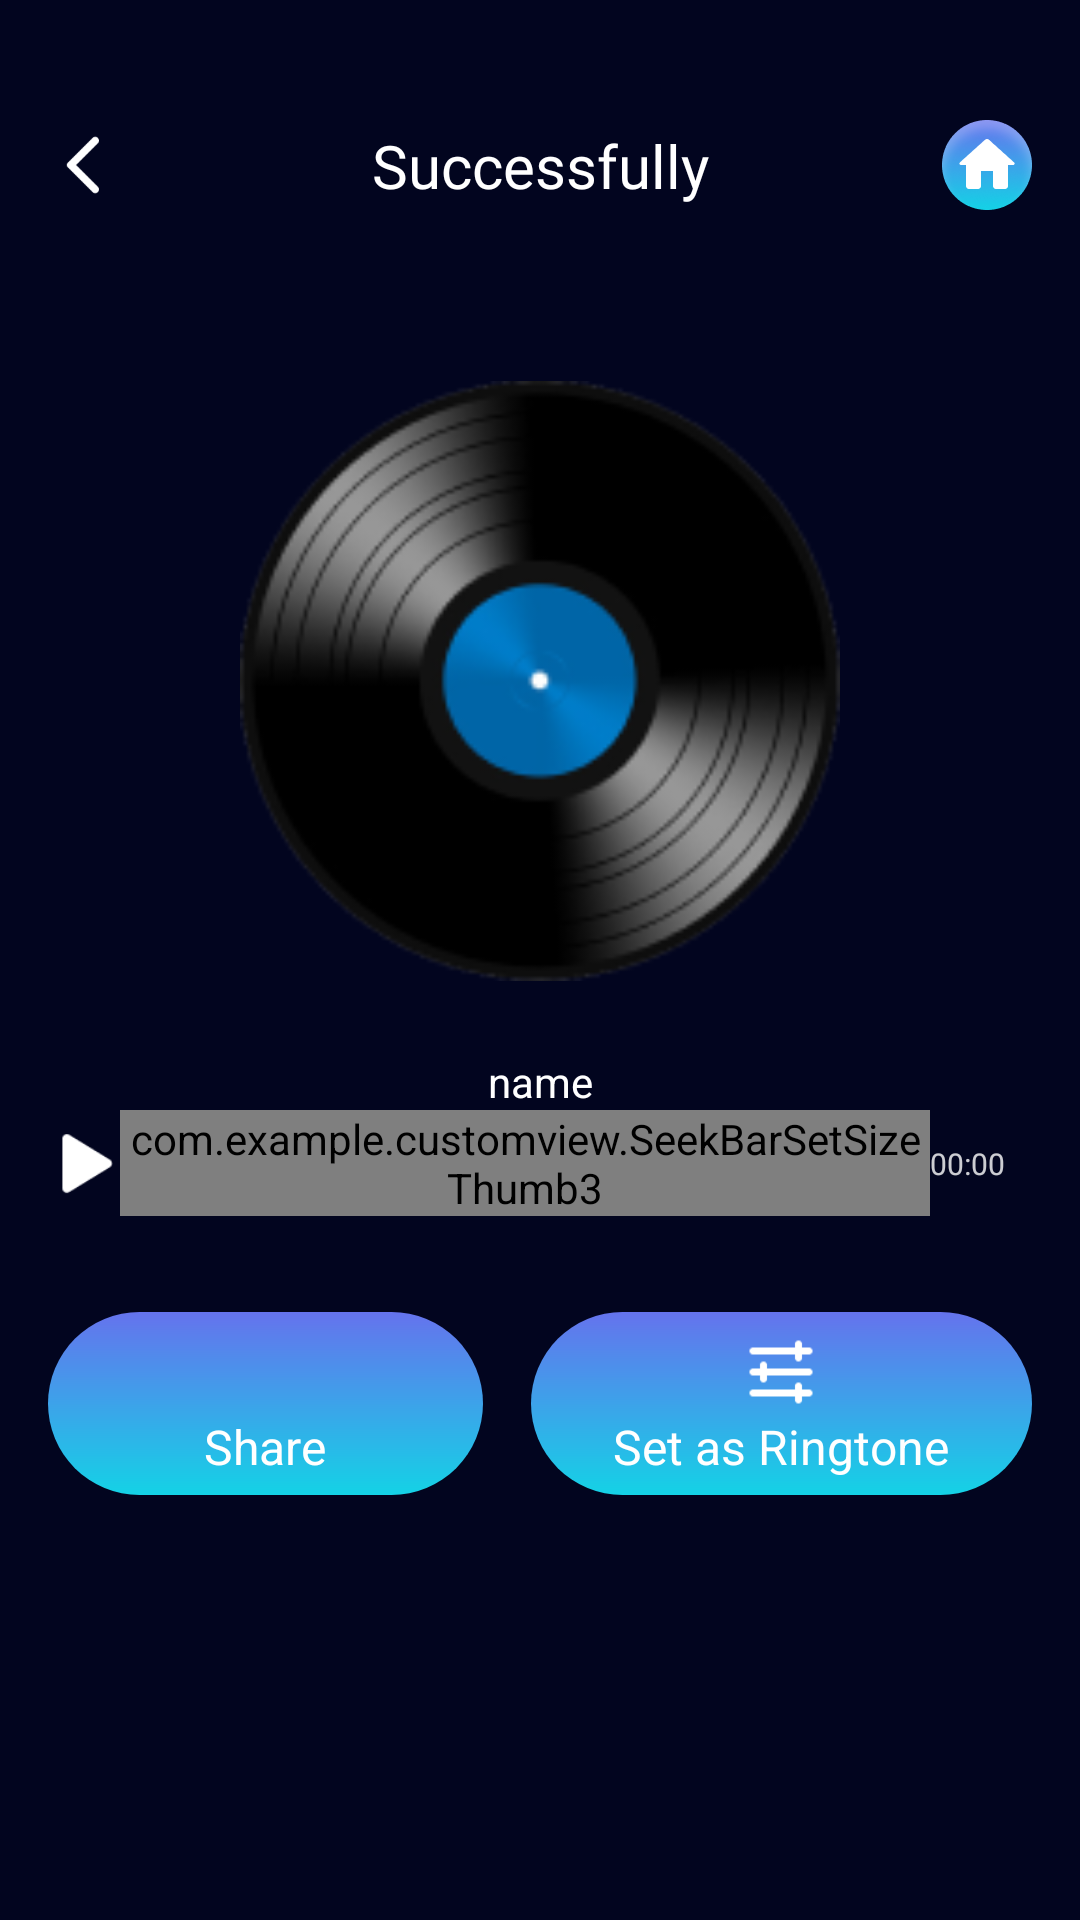

Layout XML and referenced resources for this Android screen:
<!-- AndroidManifest.xml: application theme Theme.ST046_AudioEditorandMusicEditor -->
<!-- res/layout/dialog_succes.xml -->
<?xml version="1.0" encoding="utf-8"?>
<androidx.constraintlayout.widget.ConstraintLayout xmlns:android="http://schemas.android.com/apk/res/android"
    xmlns:app="http://schemas.android.com/apk/res-auto"
    android:layout_width="match_parent"
    android:layout_height="match_parent"
    android:background="#02051F">
    <androidx.constraintlayout.widget.ConstraintLayout
        android:id="@+id/constraintLayout5"

        android:layout_width="match_parent"
        android:layout_height="wrap_content"
        android:layout_marginHorizontal="16dp"
        android:layout_marginTop="40dp"
        app:layout_constraintEnd_toEndOf="parent"
        app:layout_constraintStart_toStartOf="parent"
        app:layout_constraintTop_toTopOf="parent">

        <ImageView
            android:id="@+id/imageView5"
            android:layout_width="24dp"
            android:layout_height="24dp"
            android:src="@drawable/back"
            app:layout_constraintBottom_toBottomOf="parent"
            app:layout_constraintStart_toStartOf="parent"
            app:layout_constraintTop_toTopOf="parent" />

        <TextView
            android:layout_width="wrap_content"
            android:layout_height="wrap_content"
            android:fontFamily="@font/inter"
            android:text="@string/successfully"
            android:textColor="@color/white"
            android:textSize="20dp"
            app:layout_constraintBottom_toBottomOf="parent"
            app:layout_constraintEnd_toEndOf="parent"
            app:layout_constraintStart_toStartOf="parent"
            app:layout_constraintTop_toTopOf="parent" />

        <ImageView
            android:id="@+id/home"
            android:layout_width="30dp"
            android:layout_height="30dp"
            android:src="@drawable/home1"
            android:gravity="center"
            android:text="Save"
            android:textColor="@color/white"
            android:textSize="16dp"
            app:layout_constraintBottom_toBottomOf="parent"
            app:layout_constraintEnd_toEndOf="parent"
            app:layout_constraintTop_toTopOf="parent" />
    </androidx.constraintlayout.widget.ConstraintLayout>

    <ImageView
        android:id="@+id/imageView3"
        android:layout_marginTop="57dp"
        android:layout_width="200dp"
        android:layout_height="200dp"
        android:src="@drawable/dia"
        app:layout_constraintEnd_toEndOf="parent"
        app:layout_constraintStart_toStartOf="parent"
        app:layout_constraintTop_toBottomOf="@+id/constraintLayout5" />

    <TextView
        android:id="@+id/textView20"
        android:layout_width="match_parent"
        android:layout_height="wrap_content"
        android:layout_marginTop="24dp"
        android:gravity="center"
        android:text="name"
        android:textColor="@color/white"
        android:textSize="14dp"
        app:layout_constraintEnd_toEndOf="@+id/imageView3"
        app:layout_constraintStart_toStartOf="@+id/imageView3"
        app:layout_constraintTop_toBottomOf="@+id/imageView3" />

    <androidx.constraintlayout.widget.ConstraintLayout
        android:id="@+id/con"
        android:layout_width="match_parent"
        android:layout_height="wrap_content"
        android:layout_marginStart="16dp"
        android:orientation="horizontal"
        app:layout_constraintTop_toBottomOf="@+id/textView20">

        <ImageView
            android:id="@+id/imageView11"
            android:layout_width="24dp"
            android:layout_height="24dp"
            android:scaleType="fitXY"
            android:layout_gravity="center"
            android:src="@drawable/a"
            app:layout_constraintBottom_toBottomOf="parent"
            app:layout_constraintStart_toStartOf="parent"
            app:layout_constraintTop_toTopOf="parent" />

        <com.example.customview.SeekBarSetSizeThumb3
            android:id="@+id/sbhz"
            android:layout_width="0dp"
            android:layout_height="wrap_content"
            android:max="300"
            android:progress="0"
            android:progressDrawable="@drawable/proces3"
            android:rotation="0"
            android:splitTrack="false"
            android:thumb="@drawable/ic_thumb_seekbar"
            app:layout_constraintBottom_toBottomOf="parent"
            app:layout_constraintEnd_toStartOf="@+id/textView11"
            app:layout_constraintStart_toEndOf="@+id/imageView11"
            app:layout_constraintTop_toTopOf="parent" />

        <TextView
            android:id="@+id/textView11"
            android:textSize="10dp"
            android:layout_width="50dp"
            android:layout_height="wrap_content"
            android:layout_gravity="center"
            android:text="00:00"
            android:textColor="#CCFFFFFF"
            app:layout_constraintBottom_toBottomOf="parent"
            app:layout_constraintEnd_toEndOf="parent"
            app:layout_constraintTop_toTopOf="parent" />

    </androidx.constraintlayout.widget.ConstraintLayout>
    <LinearLayout
        android:id="@+id/constraintLayout21"
        android:layout_marginLeft="16dp"
        android:background="@drawable/corlorbo"
        android:orientation="vertical"
        android:layout_width="wrap_content"
        android:layout_height="61dp"
        android:layout_marginTop="32dp"
        app:cardCornerRadius="20dp"
        app:layout_constraintStart_toStartOf="parent"
        app:layout_constraintTop_toBottomOf="@+id/con">

                <ImageView

                    android:layout_marginTop="6dp"
                    android:layout_gravity="center"
                    android:layout_width="145dp"
                    android:layout_height="28dp"
                    android:src="@drawable/sharewith"
                    app:layout_constraintBottom_toBottomOf="parent"
                    app:layout_constraintStart_toStartOf="parent"
                    app:layout_constraintTop_toTopOf="parent"
                    app:layout_constraintVertical_bias="0.0" />

                <TextView
                    android:layout_width="wrap_content"
                    android:layout_height="wrap_content"
                    android:layout_gravity="center"
                    android:text="@string/share"
                    android:textColor="@color/white"
                    android:textSize="16sp"
                    app:layout_constraintBottom_toBottomOf="parent"
                    app:layout_constraintEnd_toEndOf="parent"
                    app:layout_constraintHorizontal_bias="0.0"
                    app:layout_constraintStart_toEndOf="@+id/imageView6"
                    app:layout_constraintTop_toTopOf="parent" />

    </LinearLayout>

    <LinearLayout
        android:id="@+id/ringtone"
        android:layout_width="0dp"
        android:layout_height="61dp"
        android:layout_marginTop="32dp"
     android:layout_marginHorizontal="16dp"
        android:background="@drawable/corlorbo"
        android:orientation="vertical"
        app:cardCornerRadius="20dp"
        app:layout_constraintEnd_toEndOf="parent"
        app:layout_constraintStart_toEndOf="@+id/constraintLayout21"
        app:layout_constraintTop_toBottomOf="@+id/con">


        <ImageView
            android:layout_width="28dp"
            android:layout_height="28dp"
            android:layout_gravity="center"
            android:layout_marginTop="6dp"
            android:src="@drawable/ringtonewith"
            app:layout_constraintBottom_toBottomOf="parent"
            app:layout_constraintStart_toStartOf="parent"
            app:layout_constraintTop_toTopOf="parent" />

        <TextView
            android:layout_width="wrap_content"
            android:layout_height="wrap_content"
            android:layout_gravity="center"
            android:text="@string/set_as_ringtone"
            android:textColor="@color/white"
            android:textSize="16sp"
            app:layout_constraintBottom_toBottomOf="parent"
            app:layout_constraintEnd_toEndOf="parent"
            app:layout_constraintHorizontal_bias="0.0"
            app:layout_constraintStart_toEndOf="@+id/imageView6"
            app:layout_constraintTop_toTopOf="parent" />


    </LinearLayout>
</androidx.constraintlayout.widget.ConstraintLayout>
<!-- resources referenced by this layout -->
<resources>
  <color name="white">#FFFFFFFF</color>
  <!-- drawable a: png bitmap (drawable, 562 bytes) -->
  <!-- drawable back: png bitmap (drawable, 505 bytes) -->
  <!-- drawable corlorbo (drawable) -->
  <shape xmlns:android="http://schemas.android.com/apk/res/android">
      <gradient
          android:startColor="#14D2E6"
          android:endColor="#6573ED"
          android:angle="90" />
  
      <corners
          android:radius="100dp" />
  </shape>
  <!-- drawable dia: png bitmap (drawable, 17827 bytes) -->
  <!-- drawable home1: png bitmap (drawable, 7747 bytes) -->
  <!-- drawable ic_thumb_seekbar: png bitmap (drawable, 5048 bytes) -->
  <!-- drawable proces3 (drawable) -->
  <?xml version="1.0" encoding="utf-8"?>
  <layer-list xmlns:android="http://schemas.android.com/apk/res/android">
      <item>
          <shape>
              <corners android:radius="20dp"
                  />
              <padding android:bottom="12dp" android:top="12dp"/>
          </shape>
      </item>
      <item android:id="@android:id/background"
          android:drawable="@drawable/border_shadow"></item>
  
      <item android:id="@android:id/progress">
          <clip android:drawable="@drawable/proces1" />
  
      </item>
  </layer-list>
  <!-- drawable ringtonewith: png bitmap (drawable, 425 bytes) -->
  <string name="set_as_ringtone">Set as Ringtone</string>
  <string name="share">Share</string>
  <string name="successfully">Successfully</string>
  <style name="Theme.ST046_AudioEditorandMusicEditor" parent="Base.Theme.ST046_AudioEditorandMusicEditor">
          <item name="android:windowTranslucentStatus">false</item>
          <item name="android:statusBarColor">@android:color/transparent</item>
      </style>
  <!-- drawable border_shadow (drawable) -->
  <?xml version="1.0" encoding="utf-8"?>
  <layer-list xmlns:android="http://schemas.android.com/apk/res/android">
      <item>
          <shape>
              <corners
                  android:radius="20dp" />
              <solid android:color="#1AFFFFFF"/>
          </shape>
      </item>
  </layer-list>
  <!-- drawable proces1: png bitmap (drawable, 1232 bytes) -->
  <style name="Base.Theme.ST046_AudioEditorandMusicEditor" parent="Theme.Material3.DayNight.NoActionBar">
          <item name="android:windowTranslucentStatus">false</item>
          <item name="android:statusBarColor">@android:color/transparent</item>
      </style>
</resources>
